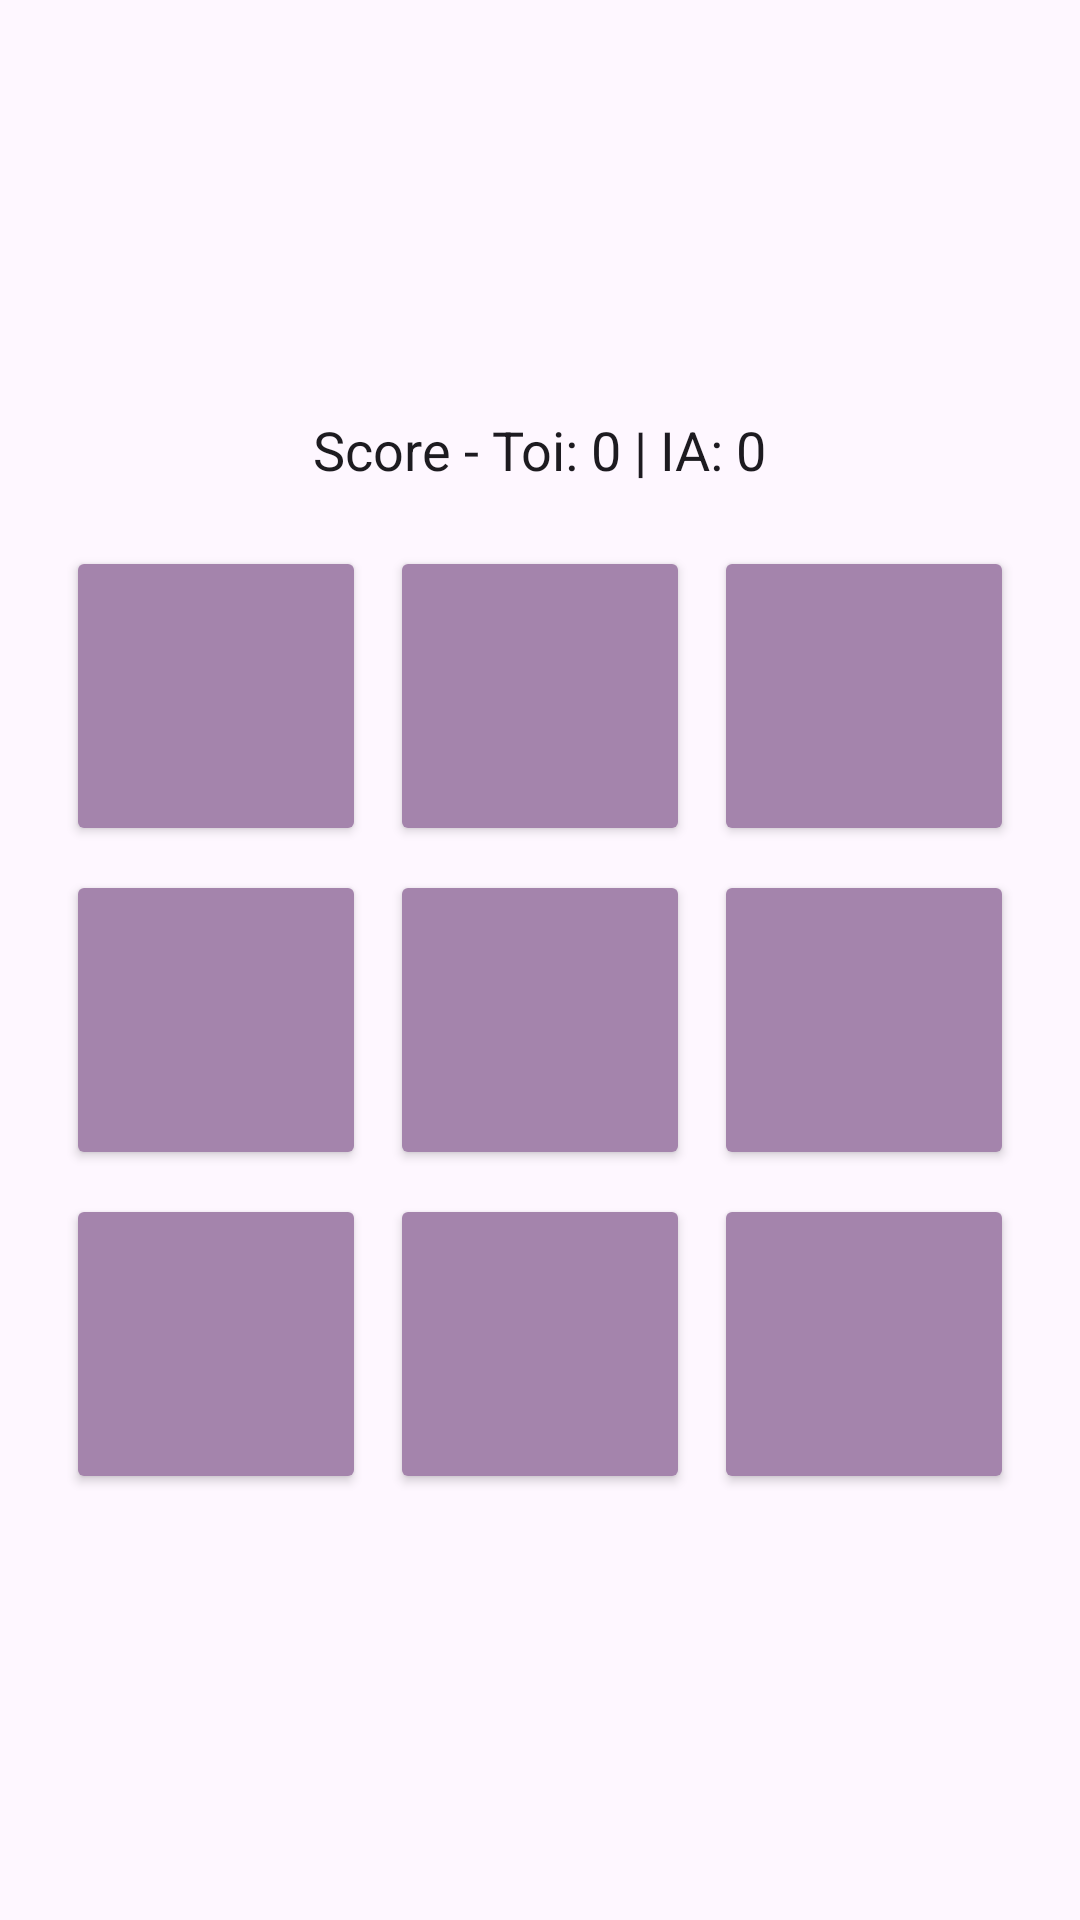

Here is an Android app screen rendered from its layout file. Give the layout XML and the strings, colors and styles it references.
<!-- AndroidManifest.xml: application theme Theme.MorpionGame -->
<!-- res/layout/activity_game.xml -->
<?xml version="1.0" encoding="utf-8"?>
<LinearLayout xmlns:android="http://schemas.android.com/apk/res/android"
    android:layout_width="match_parent"
    android:layout_height="match_parent"
    android:orientation="vertical"
    android:gravity="center"
    android:padding="16dp"
    android:background="?android:attr/windowBackground">

    
    <TextView
        android:id="@+id/scoreText"
        android:layout_width="wrap_content"
        android:layout_height="wrap_content"
        android:text="Score - Toi: 0 | IA: 0"
        android:textSize="18sp"
        android:layout_marginBottom="16dp"
        android:textColor="?android:textColorPrimary" />

    
    <GridLayout
        android:id="@+id/gridLayout"
        android:layout_width="wrap_content"
        android:layout_height="wrap_content"
        android:columnCount="3"
        android:rowCount="3"
        android:useDefaultMargins="true"
        android:alignmentMode="alignMargins">

        
        <Button android:id="@+id/button00" style="@style/TicTacToeButton" />
        <Button android:id="@+id/button01" style="@style/TicTacToeButton" />
        <Button android:id="@+id/button02" style="@style/TicTacToeButton" />
        <Button android:id="@+id/button10" style="@style/TicTacToeButton" />
        <Button android:id="@+id/button11" style="@style/TicTacToeButton" />
        <Button android:id="@+id/button12" style="@style/TicTacToeButton" />
        <Button android:id="@+id/button20" style="@style/TicTacToeButton" />
        <Button android:id="@+id/button21" style="@style/TicTacToeButton" />
        <Button android:id="@+id/button22" style="@style/TicTacToeButton" />
    </GridLayout>

    
    <Button
        android:id="@+id/replayButton"
        android:layout_width="wrap_content"
        android:layout_height="wrap_content"
        android:text="Rejouer"
        android:layout_marginTop="20dp"
        android:visibility="gone" />
    <Button
        android:id="@+id/backButton"
        android:layout_width="wrap_content"
        android:layout_height="wrap_content"
        android:text="Menu principal"
        android:layout_marginTop="20dp"
        android:visibility="gone" />
</LinearLayout>
<!-- resources referenced by this layout -->
<resources>
  <style name="TicTacToeButton">
          <item name="android:layout_width">100dp</item>
          <item name="android:layout_height">100dp</item>
          <item name="android:textSize">32sp</item>
          <item name="android:textColor">?android:textColorPrimary</item>
          <item name="android:backgroundTint">@color/purple_btn</item>
      </style>
  <style name="Theme.MorpionGame" parent="Base.Theme.MorpionGame" />
  <color name="purple_btn">#A484AC</color>
  <style name="Base.Theme.MorpionGame" parent="Theme.Material3.DayNight.NoActionBar">
          
          
      </style>
</resources>
